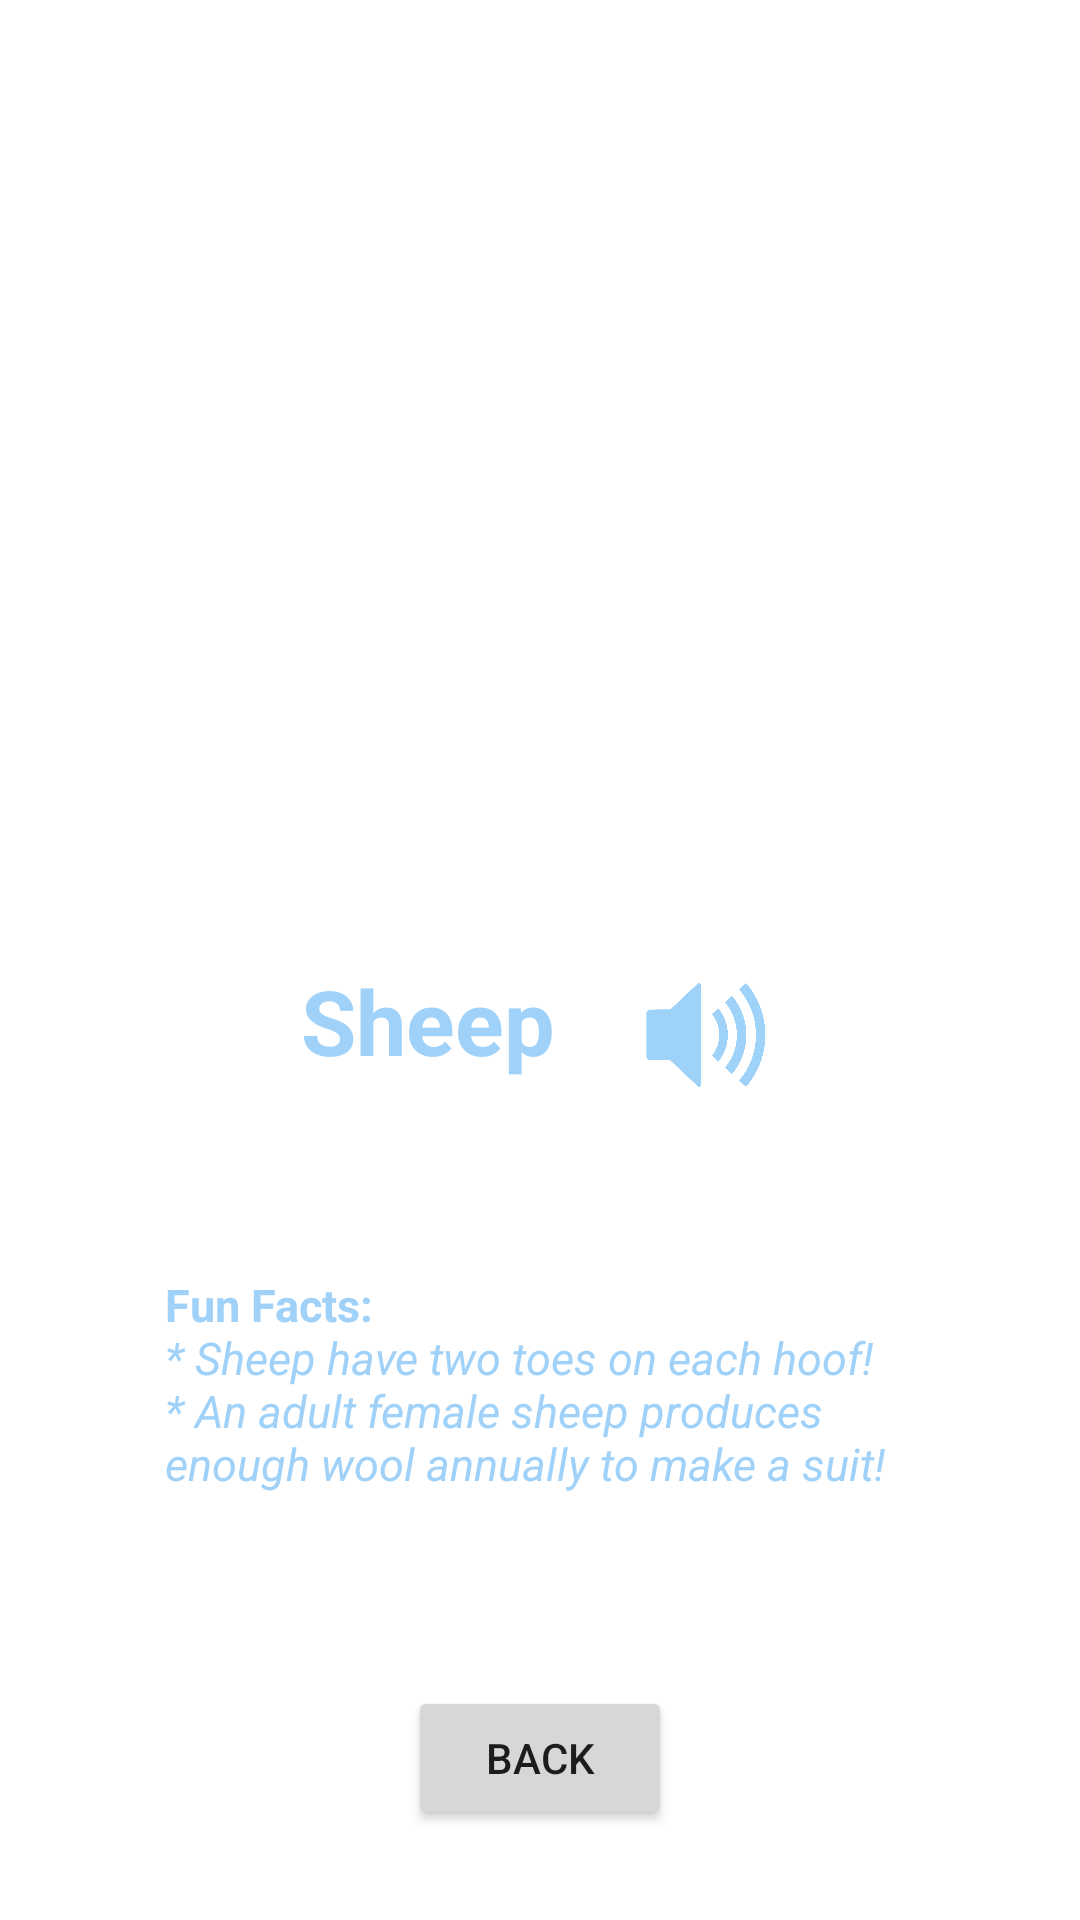

Layout XML and referenced resources for this Android screen:
<!-- AndroidManifest.xml: application theme Theme.BarnyardLearn -->
<!-- res/layout/activity_sheep.xml -->
<?xml version="1.0" encoding="utf-8"?>
<androidx.constraintlayout.widget.ConstraintLayout xmlns:android="http://schemas.android.com/apk/res/android"
    xmlns:app="http://schemas.android.com/apk/res-auto"
    xmlns:tools="http://schemas.android.com/tools"
    android:layout_width="match_parent"
    android:layout_height="match_parent"
    tools:context=".AnimalActivity">

    <Button
        android:id="@+id/button"
        android:layout_width="wrap_content"
        android:layout_height="wrap_content"
        android:layout_marginBottom="30dp"
        android:onClick="back"
        android:text="@string/back"
        app:layout_constraintBottom_toBottomOf="parent"
        app:layout_constraintEnd_toEndOf="parent"
        app:layout_constraintStart_toStartOf="parent" />

    <ImageView
        android:id="@+id/sheep"
        android:layout_width="300dp"
        android:layout_height="300dp"
        android:layout_marginTop="20dp"
        app:layout_constraintTop_toTopOf="parent"
        app:layout_constraintEnd_toEndOf="parent"
        app:layout_constraintStart_toStartOf="parent"
        app:srcCompat="@drawable/sheep" />

    <TextView
        android:id="@+id/name"
        android:layout_width="wrap_content"
        android:layout_height="wrap_content"
        android:layout_marginEnd="25dp"
        android:text="@string/sheep"
        android:textSize="30sp"
        android:textStyle="bold"
        android:textColor="@color/sky_blue"
        app:layout_constraintEnd_toStartOf="@id/volume"
        app:layout_constraintTop_toBottomOf="@id/sheep" />

    <ImageView
        android:id="@+id/volume"
        android:layout_width="50dp"
        android:layout_height="50dp"
        android:layout_marginEnd="70dp"
        android:onClick="noise"
        app:layout_constraintEnd_toEndOf="@id/sheep"
        app:layout_constraintTop_toBottomOf="@id/sheep"
        app:srcCompat="@drawable/volume" />

    <TextView
        android:id="@+id/sheepFact"
        android:layout_width="match_parent"
        android:layout_height="wrap_content"
        android:layout_marginStart="55dp"
        android:layout_marginEnd="55dp"
        android:text="@string/sheep_fun"
        android:textColor="@color/sky_blue"
        android:textSize="15sp"
        app:layout_constraintEnd_toEndOf="parent"
        app:layout_constraintStart_toStartOf="parent"
        app:layout_constraintTop_toBottomOf="@id/name"
        app:layout_constraintBottom_toTopOf="@id/button" />

</androidx.constraintlayout.widget.ConstraintLayout>
<!-- resources referenced by this layout -->
<resources>
  <color name="sky_blue">#FF9FD1F9</color>
  <!-- drawable volume: png bitmap (drawable, 49598 bytes) -->
  <string name="back">Back</string>
  <string name="sheep">Sheep</string>
  <string name="sheep_fun"><b>Fun Facts: \n</b><i>* Sheep have two toes on each hoof!\n*
          An adult female sheep produces enough wool annually to make a suit!</i></string>
  <style name="Theme.BarnyardLearn" parent="Theme.MaterialComponents.DayNight.DarkActionBar">
          
          <item name="colorPrimary">@color/sky_blue</item>
          <item name="colorPrimaryVariant">@color/sky_blue</item>
          <item name="colorOnPrimary">@color/white</item>
          
          <item name="colorSecondary">@color/teal_200</item>
          <item name="colorSecondaryVariant">@color/teal_700</item>
          <item name="colorOnSecondary">@color/black</item>
          
          <item name="android:statusBarColor" tools:targetApi="l">?attr/colorPrimaryVariant</item>
          
      </style>
  <color name="white">#FFFFFFFF</color>
  <color name="teal_200">#FF03DAC5</color>
  <color name="teal_700">#FF018786</color>
  <color name="black">#FF000000</color>
</resources>
